The GitHub repository muhammad-zainal-muttaqin/Anylabel contains a labelled image folder "crops" with 2 categories: ripe, unripe. Examples follow, each with its label.

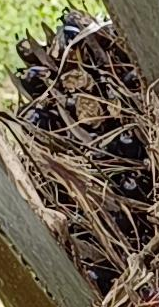
Label: unripe

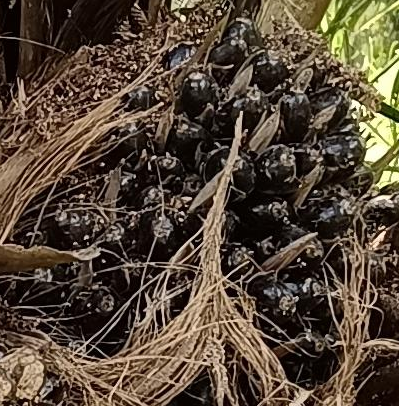
Label: unripe

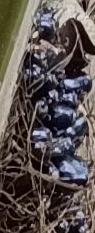
Label: unripe

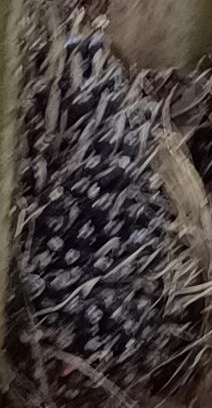
Label: unripe

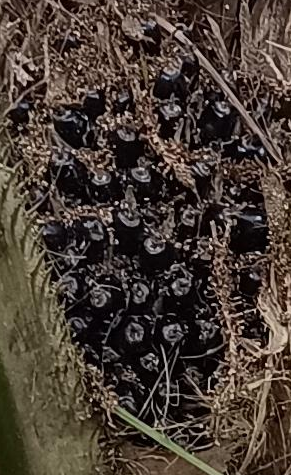
Label: unripe

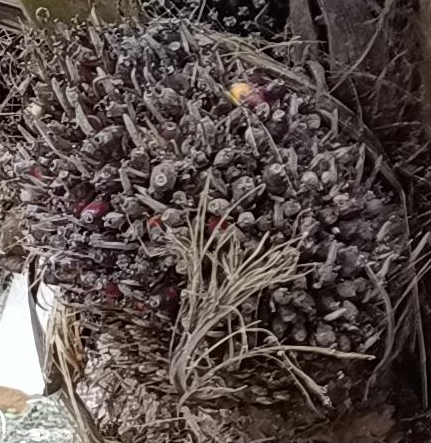
Label: ripe
